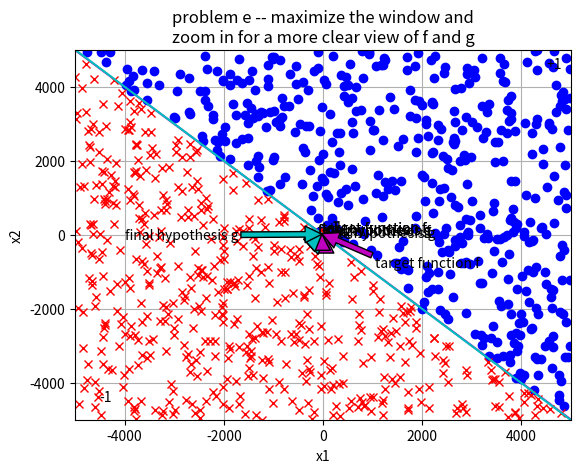

Write the Python code that produced this figure.
'''
This program will implement the PLA as states on
the problem 1.4 from book LFD
[redacted]
'''
import numpy as np
import matplotlib.pyplot as plt
import random as rd

'''
this function will return the randomly selected
misclassified data from the data set
'''
def select_misclassify(res, Dy):

    rd.seed(10)
    # if(np.size(Dy,0) == 1000):
    #     print(res)
    #     print(Dy)
    mis = []
    row = np.size(Dy, 0)
    for i in range(row):
        if res[i] != Dy[i]:
            mis.append(i)
    
    if len(mis) == 0:
        return -1

    return rd.choice(mis)
'''
This function will basically implement the PLA
'''
def PLA(Dx, Dy, w):

    mis = 0
    count = 0
    while(True):
        res = np.matmul(w, np.transpose(Dx))
        res = np.sign(res)
        mis = select_misclassify(res, Dy)
        if mis == -1: break
        w = w + Dy[mis] * Dx[mis]
        count += 1
    print("It is being updated for {} times".format(count))
    return w

'''
1.4 problem a-------------------------------------------------------------------------------------------
'''
'''
plot the f: x1 + x2 - 2 = 0
'''
plt.axis([-100, 100, -100, 100])
plt.xlabel("x1")
plt.ylabel("x2")

x1 = np.arange(-100, 100)
x2 = np.array(-x1+2)
plt.plot(x1,x2,"m")
plt.annotate("target function f", xy=(50, -40), xytext=(50, 0), arrowprops=dict(facecolor="m"))
plt.grid(True)

'''
generate the random data set
and plot the data set based on
its corresponding y
'''
np.random.seed(14)
Dx = np.random.randint(-100, 101, size=(20,2))
Dy = list(map(lambda x: x[0] + x[1] - 2, Dx))
Dy = np.sign(Dy)

'''
positive will store the data points which has +1
negative will store the data points which has -1
'''
positive = []
negative = []
for i in range(np.size(Dy,0)):
    if Dy[i] == 1:
        positive.append(list(Dx[i]))
    else:
        negative.append(list(Dx[i]))
# print(positive)
plt.plot(np.transpose(positive)[0], np.transpose(positive)[1], 'bo')
plt.plot(np.transpose(negative)[0], np.transpose(negative)[1], 'rx')

# initialize weight to zero vector
w = np.zeros(3)
# print("w", w)

# insert x0
Dx = np.insert(Dx, 0, 20*[1], axis=1)
#print(np.matmul(w, np.transpose(Dx)))

# print("Dx", Dx)
# print("Dy", Dy)
# row = np.size(Dy,0)
# print(row)
'''
--------------------------------------------------------------------------------------------------------
'''

'''
1.4 problem b-------------------------------------------------------------------------------------------
'''
'''
Compute the weight of the final hypothesis
'''
final_w = PLA(Dx, Dy, w)
# print(final_w)
# test = np.matmul(final_w, np.transpose(Dx))
# print(np.sign(test))
# print(np.sign(test)-Dy)
'''
Plot the final hypothesis g function
'''
new_x2 = np.array((-final_w[1]/final_w[2])*x1+(-final_w[0]/final_w[2]))
plt.plot(x1, new_x2,"c")
plt.annotate("final hypothesis g", xy=(40, -54), xytext=(-25, -50), arrowprops=dict(facecolor="c"))
plt.annotate("-1", xy=(90, 90))
plt.annotate("-1", xy=(-90, -90))
plt.title("Problem a and b")
plt.show()
'''
From the graph, we see that the final hypothesis successfully seperate
the data. It is close to the f.
'''
'''
---------------------------------------------------------------------------------------------------------
'''

'''
1.4 problem c--------------------------------------------------------------------------------------------
'''

'''
Plot the target function
'''
plt.axis([-100, 100, -100, 100])
plt.xlabel("x1")
plt.ylabel("x2")

x1 = np.arange(-100, 100)
x2 = np.array(-x1+2)
plt.plot(x1, x2, "m")
plt.annotate("target function f", xy=(-25, 35),
             xytext=(-25, 65), arrowprops=dict(facecolor="m"))
plt.grid(True)

'''
generate the random data set
and plot the data set based on
its corresponding y
'''
np.random.seed(20) # reset the random seed
Dx = np.random.randint(-100, 101, size=(20, 2))
Dy = list(map(lambda x: x[0] + x[1] - 2, Dx))
Dy = np.sign(Dy)

'''
positive will store the data points which has +1
negative will store the data points which has -1
'''
positive = []
negative = []
for i in range(np.size(Dy, 0)):
    if Dy[i] == 1:
        positive.append(list(Dx[i]))
    else:
        negative.append(list(Dx[i]))
# print(positive)
plt.plot(np.transpose(positive)[0], np.transpose(positive)[1], 'bo')
plt.plot(np.transpose(negative)[0], np.transpose(negative)[1], 'rx')

# initialize weight to zero vector
w = np.zeros(3)
# print("w", w)

# insert x0
Dx = np.insert(Dx, 0, 20*[1], axis=1)
#print(np.matmul(w, np.transpose(Dx)))

# print("Dx", Dx)
# print("Dy", Dy)

'''
Compute the weight of the final hypothesis
'''
final_w = PLA(Dx, Dy, w)
# print(final_w)
test = np.matmul(final_w, np.transpose(Dx))
# print(np.sign(test))
# print(np.sign(test)-Dy)
'''
Plot the final hypothesis g function
'''
new_x2 = np.array((-final_w[1]/final_w[2])*x1+(-final_w[0]/final_w[2]))
plt.plot(x1, new_x2, "c")
plt.annotate("final hypothesis g", xy=(-25, 18),
             xytext=(-96, 14), arrowprops=dict(facecolor="c"))
plt.annotate("-1", xy=(90, 90))
plt.annotate("-1", xy=(-90, -90))
plt.title("problem c")
plt.show()
'''
From the graph, we see that the final hypothesis successfully seperate
the data. It is close to the f.
'''
'''
---------------------------------------------------------------------------------------------------------
'''

'''
1.4 problem d--------------------------------------------------------------------------------------------
'''
'''
Plot the target function
'''
plt.axis([-100, 100, -100, 100])
plt.xlabel("x1")
plt.ylabel("x2")

x1 = np.arange(-200, 200)
x2 = np.array(-x1+2)
plt.plot(x1, x2, "m")
plt.annotate("target function f", xy=(-25, 35),
             xytext=(-25, 65), arrowprops=dict(facecolor="m"))
plt.grid(True)

'''
generate the random data set
and plot the data set based on
its corresponding y
'''
np.random.seed(100)  # reset the random seed
Dx = np.random.randint(-100, 101, size=(100, 2))
Dy = list(map(lambda x: x[0] + x[1] - 2, Dx))
Dy = np.sign(Dy)

'''
positive will store the data points which has +1
negative will store the data points which has -1
'''
positive = []
negative = []
for i in range(np.size(Dy, 0)):
    if Dy[i] == 1:
        positive.append(list(Dx[i]))
    else:
        negative.append(list(Dx[i]))
# print(positive)
plt.plot(np.transpose(positive)[0], np.transpose(positive)[1], 'bo')
plt.plot(np.transpose(negative)[0], np.transpose(negative)[1], 'rx')

# initialize weight to zero vector
w = np.zeros(3)
# print("w", w)

# insert x0
Dx = np.insert(Dx, 0, 100*[1], axis=1)
#print(np.matmul(w, np.transpose(Dx)))

# print("Dx", Dx)
# print("Dy", Dy)

'''
Compute the weight of the final hypothesis
'''
final_w = PLA(Dx, Dy, w)
# print(final_w)
test = np.matmul(final_w, np.transpose(Dx))
# print(np.sign(test))
# print(np.sign(test)-Dy)
'''
Plot the final hypothesis g function
'''
new_x2 = np.array((-final_w[1]/final_w[2])*x1+(-final_w[0]/final_w[2]))
plt.plot(x1, new_x2, "c")
plt.annotate("final hypothesis g", xy=(-25, 18),
             xytext=(-96, 14), arrowprops=dict(facecolor="c"))
plt.annotate("+1", xy=(90, 90))
plt.annotate("-1", xy=(-90, -90))
plt.title("problem d")
plt.show()
'''
From the graph, we see that the final hypothesis successfully seperate
the data. It is closer to the f than the previous two.
'''
'''
---------------------------------------------------------------------------------------------------------
'''

'''
1.4 problem e--------------------------------------------------------------------------------------------
'''

'''
Plot the target function
'''
plt.axis([-5000, 5000, -5000, 5000])
plt.xlabel("x1")
plt.ylabel("x2")

x1 = np.arange(-5000, 5000)
x2 = np.array(-x1+2)
plt.plot(x1, x2, "m")
plt.annotate("target function f", xy=(-25, 35),
              xytext=(1042, -880), arrowprops=dict(facecolor="m"))
plt.grid(True)

'''
generate the random data set
and plot the data set based on
its corresponding y
'''
np.random.seed(14)  # reset the random seed
Dx = np.random.randint(-5000, 5001, size=(1000, 2))
Dy = list(map(lambda x: x[0] + x[1] - 2, Dx))
Dy = np.sign(Dy)

'''
positive will store the data points which has +1
negative will store the data points which has -1
'''
positive = []
negative = []
for i in range(np.size(Dy, 0)):
    if Dy[i] == 1:
        positive.append(list(Dx[i]))
    else:
        negative.append(list(Dx[i]))
# print(positive)
plt.plot(np.transpose(positive)[0], np.transpose(positive)[1], 'bo')
plt.plot(np.transpose(negative)[0], np.transpose(negative)[1], 'rx')

# initialize weight to zero vector
w = np.zeros(3)
# print("w", w)

# insert x0
Dx = np.insert(Dx, 0, 1000*[1], axis=1)
#print(np.matmul(w, np.transpose(Dx)))

# print("Dx", Dx)
# print("Dy", Dy)

'''
Compute the weight of the final hypothesis
'''
final_w = PLA(Dx, Dy, w)
# print(final_w)
test = np.matmul(final_w, np.transpose(Dx))
# print(np.sign(test))
# print(np.sign(test)-Dy)
'''
Plot the final hypothesis g function
'''
new_x2 = np.array((-final_w[1]/final_w[2])*x1+(-final_w[0]/final_w[2]))
plt.plot(x1, new_x2, "c")
plt.annotate("+1", xy=(4500, 4500))
plt.annotate("-1", xy=(-4500, -4500))
plt.annotate("final hypothesis g", xy=(-25, 18),
             xytext=(-4000, -103), arrowprops=dict(facecolor="c"))
plt.title("problem e -- maximize the window and\nzoom in for a more clear view of f and g")
plt.show()

